The GitHub repository 97dantas/CNN-PDS contains a labelled image folder "dataset" with 2 categories: capela anomalia, chapel normal. Examples follow, each with its label.

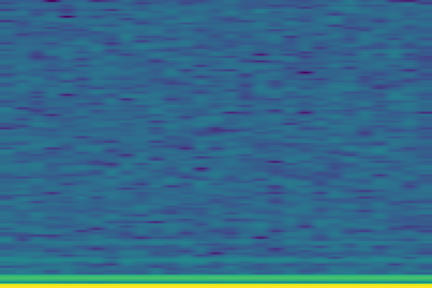
Label: capela anomalia

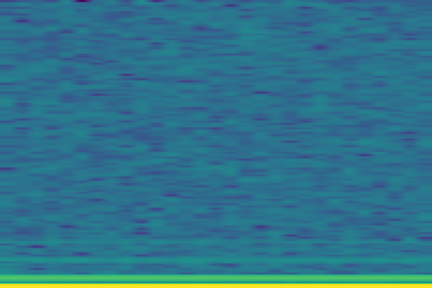
Label: capela anomalia

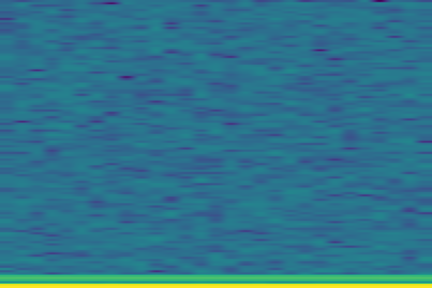
Label: chapel normal

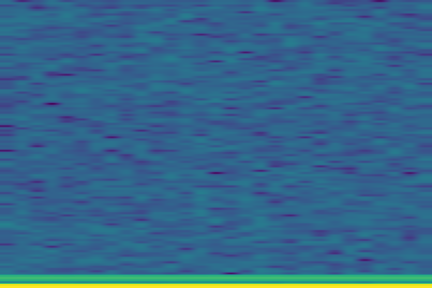
Label: chapel normal

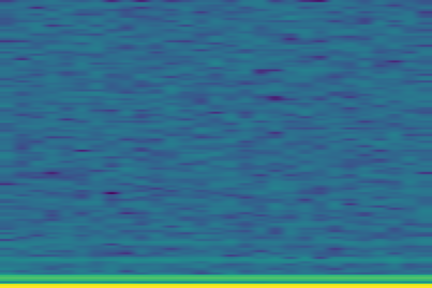
Label: capela anomalia

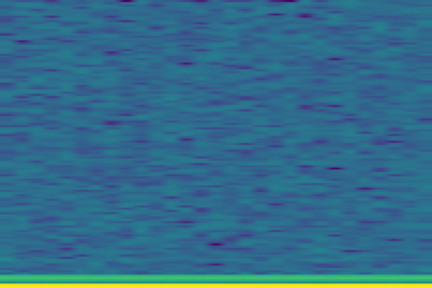
Label: chapel normal
